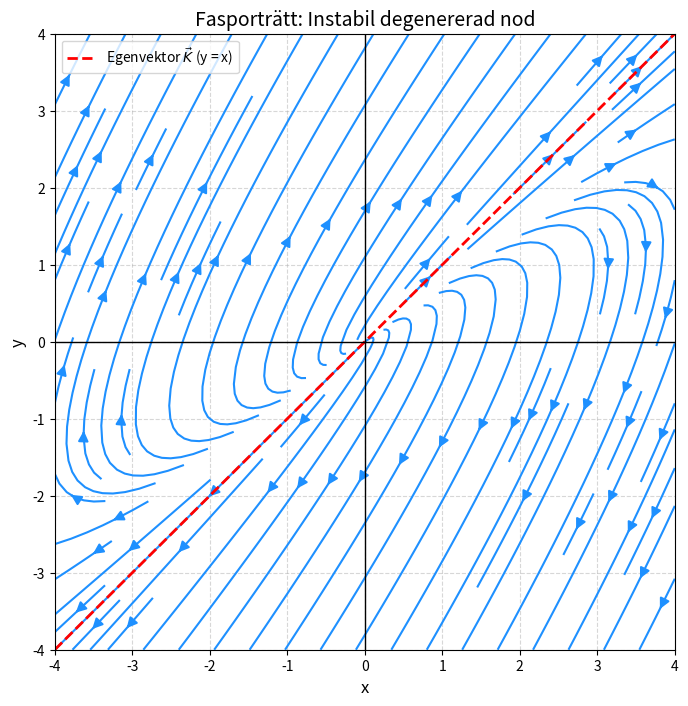

Write Python code to recreate this figure.
import numpy as np
import matplotlib.pyplot as plt

# Skapa ett rutnät (grid) av koordinater
x = np.linspace(-4, 4, 100)
y = np.linspace(-4, 4, 100)
X, Y = np.meshgrid(x, y)

# Definiera systemet av differentialekvationer (x' och y')
U = -X + 3*Y
V = -3*X + 5*Y

# Skapa figuren
plt.figure(figsize=(8, 8))

# Rita strömlinjer för att få en snygg representation av fältet
plt.streamplot(X, Y, U, V, color='dodgerblue', linewidth=1.5, density=1.2, arrowsize=1.5)

# Rita ut egenvektorlinjen (y = x)
plt.plot([-4, 4], [-4, 4], 'r--', linewidth=2, label='Egenvektor $\\vec{K}$ (y = x)')

# Formatera plotten (axlar, rutnät, etc.)
plt.axhline(0, color='black', linewidth=1)
plt.axvline(0, color='black', linewidth=1)
plt.xlim([-4, 4])
plt.ylim([-4, 4])
plt.xlabel('x', fontsize=12)
plt.ylabel('y', fontsize=12)
plt.title('Fasporträtt: Instabil degenererad nod', fontsize=14)
plt.grid(True, linestyle='--', alpha=0.5)
plt.legend(loc='upper left')

# Visa plotten direkt
plt.show()
